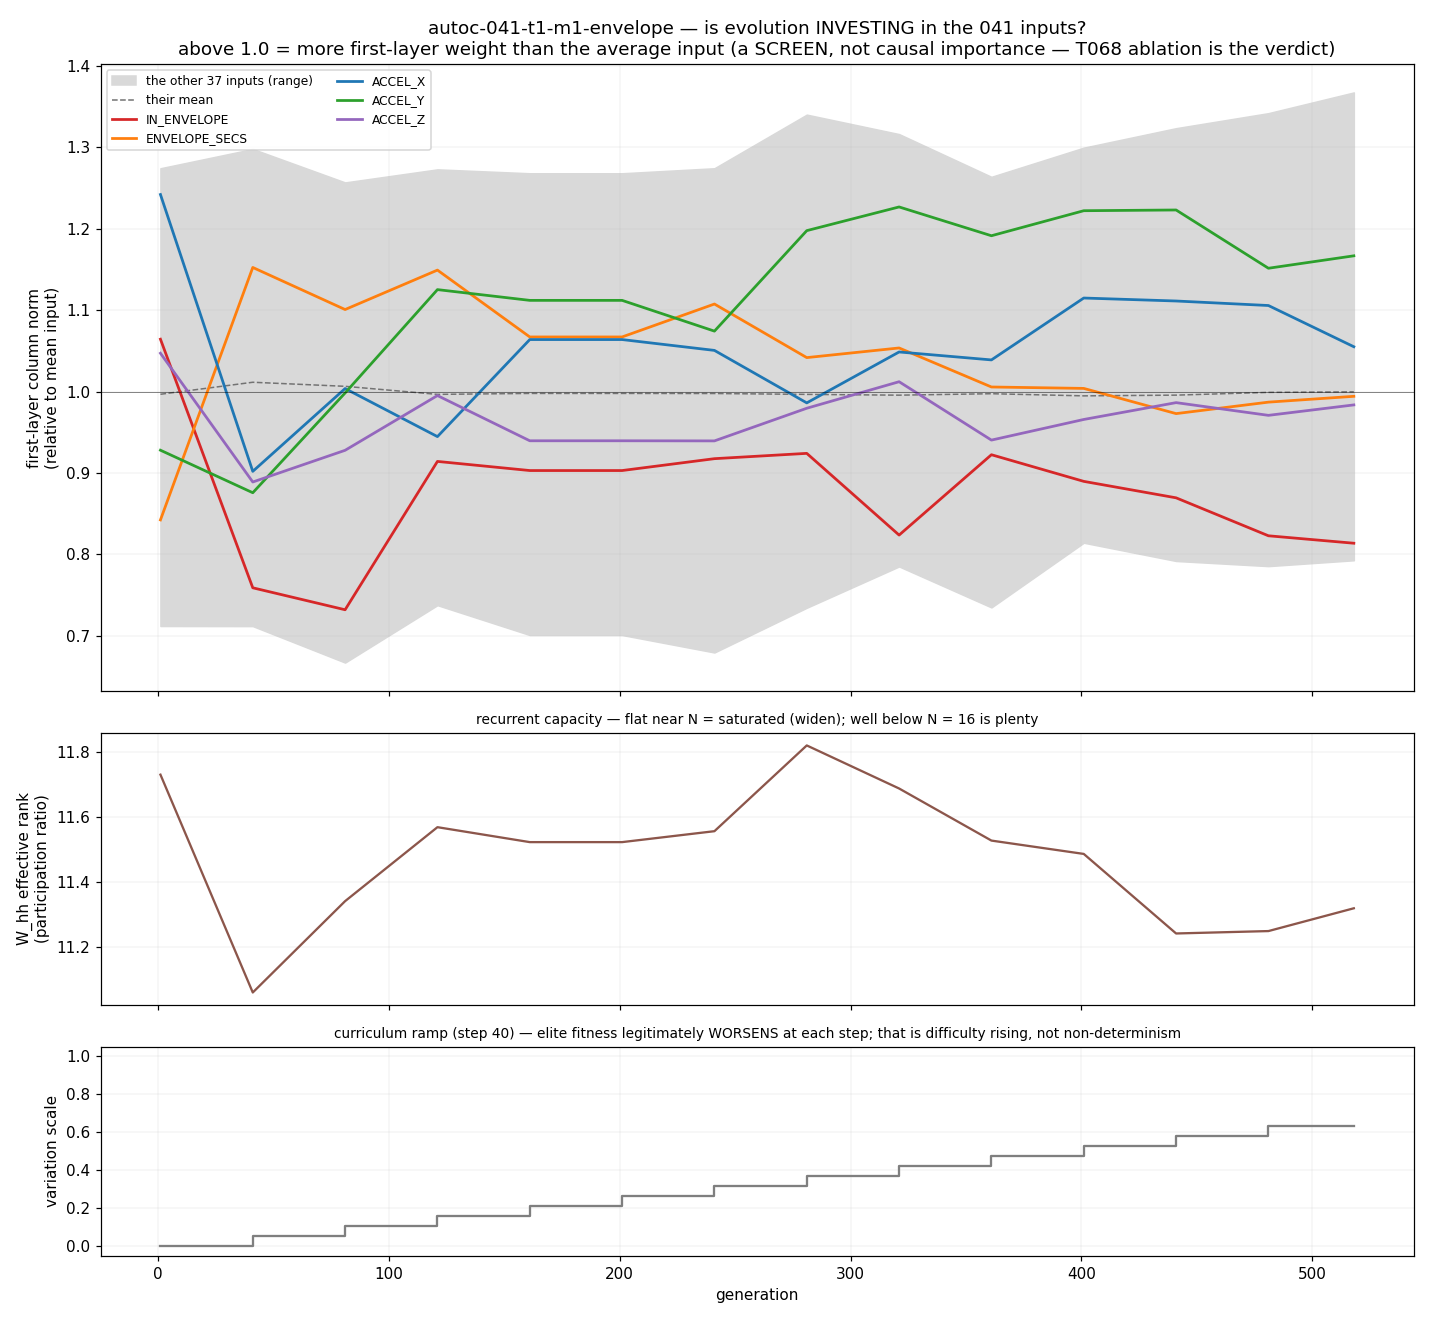

The table this chart was drawn from, first rows:
gen, eff_rank, variation_scale, TARGET_X_TM5, TARGET_X_TM4, TARGET_X_TM3, TARGET_X_TM2, TARGET_X_TM1, TARGET_X_NOW, TARGET_Y_TM5, TARGET_Y_TM4, TARGET_Y_TM3, TARGET_Y_TM2, TARGET_Y_TM1, TARGET_Y_NOW, TARGET_Z_TM5, TARGET_Z_TM4, TARGET_Z_TM3, TARGET_Z_TM2, TARGET_Z_TM1, TARGET_Z_NOW, DIST_TM5, DIST_TM4, DIST_TM3
1, 11.73, 0.0000, 0.9184, 1.074, 0.9778, 1.07, 0.9033, 0.9724, 0.9345, 1.13, 0.9469, 1.031, 0.9467, 1.135, 0.9365, 0.8381, 1.119, 0.9537, 1.016, 1.048, 1.197, 0.9159, 0.712
41, 11.06, 0.0526, 1.013, 1.174, 0.9816, 0.7847, 1.004, 0.7973, 0.9335, 1.152, 0.8339, 1.111, 0.9568, 1.243, 0.8138, 0.9581, 0.7119, 1.164, 1.116, 1.108, 0.9384, 1.005, 1.054
81, 11.34, 0.1053, 1.063, 1.234, 0.9666, 0.6671, 0.827, 0.857, 0.9842, 1.101, 0.9151, 0.9948, 0.806, 1.031, 0.7913, 0.9476, 0.8847, 1.127, 0.9069, 1.132, 0.8681, 1.151, 1.164
121, 11.57, 0.1579, 0.9066, 1.208, 0.986, 0.7723, 0.836, 0.8623, 1.108, 0.9824, 0.745, 0.9003, 0.9083, 1.25, 1.009, 1.192, 0.8649, 1.231, 0.9563, 1.011, 0.7376, 0.9901, 1.159
161, 11.52, 0.2105, 0.9358, 1.206, 1.005, 0.8113, 0.9761, 0.8458, 1.037, 0.9572, 0.8313, 0.8975, 0.9687, 1.134, 0.9334, 1.116, 0.9288, 1.239, 0.8119, 1.139, 0.701, 0.9647, 1.17
201, 11.52, 0.2632, 0.9358, 1.206, 1.005, 0.8113, 0.9761, 0.8458, 1.037, 0.9572, 0.8313, 0.8975, 0.9687, 1.134, 0.9334, 1.116, 0.9288, 1.239, 0.8119, 1.139, 0.701, 0.9647, 1.17
241, 11.56, 0.3158, 0.9217, 1.221, 1.006, 0.8641, 0.9956, 0.8628, 1.07, 0.9775, 0.7654, 0.9466, 0.981, 1.13, 0.871, 1.098, 0.9734, 1.23, 0.7817, 1.17, 0.6795, 0.9211, 1.193
281, 11.82, 0.3684, 0.8931, 1.34, 1.083, 0.9025, 0.967, 0.8691, 0.8571, 0.9573, 0.8495, 0.9618, 0.8437, 1.215, 0.7344, 1.105, 0.9651, 1.242, 0.9582, 1.151, 0.7665, 0.8342, 1.198
321, 11.69, 0.4211, 0.853, 1.252, 0.8177, 0.8447, 0.9727, 0.8669, 0.885, 0.9692, 0.8607, 0.9418, 0.9203, 1.316, 0.8029, 1.011, 1.001, 1.158, 1.006, 1.196, 0.7852, 0.813, 1.155
361, 11.53, 0.4737, 0.9613, 1.235, 0.8175, 0.8747, 0.9832, 0.9304, 0.9498, 0.9023, 0.8277, 0.9637, 0.9282, 1.24, 0.7348, 0.9728, 1.02, 1.264, 0.9442, 1.174, 0.8099, 0.8653, 1.12
401, 11.49, 0.5263, 0.8651, 1.121, 0.8569, 0.8664, 0.9929, 0.9439, 0.9725, 0.9079, 0.9642, 0.9175, 1.007, 1.228, 0.8198, 0.9707, 1.068, 1.2, 0.9671, 1.3, 0.8988, 0.9005, 1.136
441, 11.24, 0.5789, 0.8796, 1.271, 0.7979, 0.8468, 1.023, 0.9393, 0.9724, 1.032, 0.875, 0.8775, 0.9947, 1.284, 0.872, 1.006, 0.9668, 1.135, 0.9681, 1.323, 0.8535, 0.8647, 1.109
481, 11.25, 0.6316, 0.9312, 1.242, 0.8084, 0.8835, 0.9987, 0.9759, 0.9493, 1.021, 0.8255, 0.9396, 1.011, 1.201, 0.9147, 1.036, 0.9815, 1.113, 0.9675, 1.342, 0.8458, 0.9236, 1.118
518, 11.32, 0.6316, 0.8595, 1.244, 0.8414, 0.8117, 0.9782, 1.024, 0.9839, 1.058, 0.8491, 0.8956, 1.008, 1.214, 0.8672, 1.064, 1.031, 1.12, 1.006, 1.367, 0.8604, 1.001, 1.102
